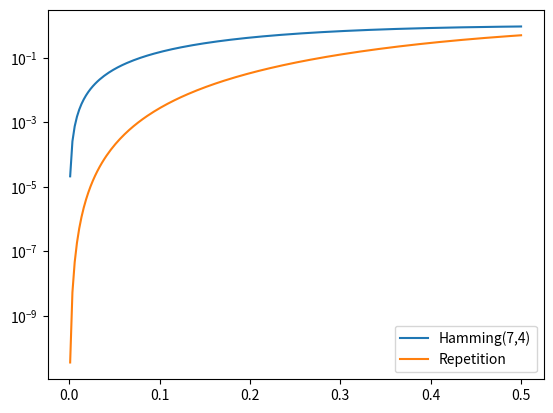

Write Python code to recreate this figure.
import numpy as np
import matplotlib.pyplot as plt
from math import comb
rep_err = 0
p_values = np.linspace(0.001,0.5,200)
hamming = 1-((1-p_values)**7 + 7*p_values*(1-p_values)**6)
for k in range(4,8):
    rep_err = rep_err + (comb(7,k)*p_values**k * (1-p_values)**(7-k))

plt.semilogy(p_values, hamming, label="Hamming(7,4)")
plt.semilogy(p_values, rep_err, label="Repetition")
plt.legend()
plt.show()
